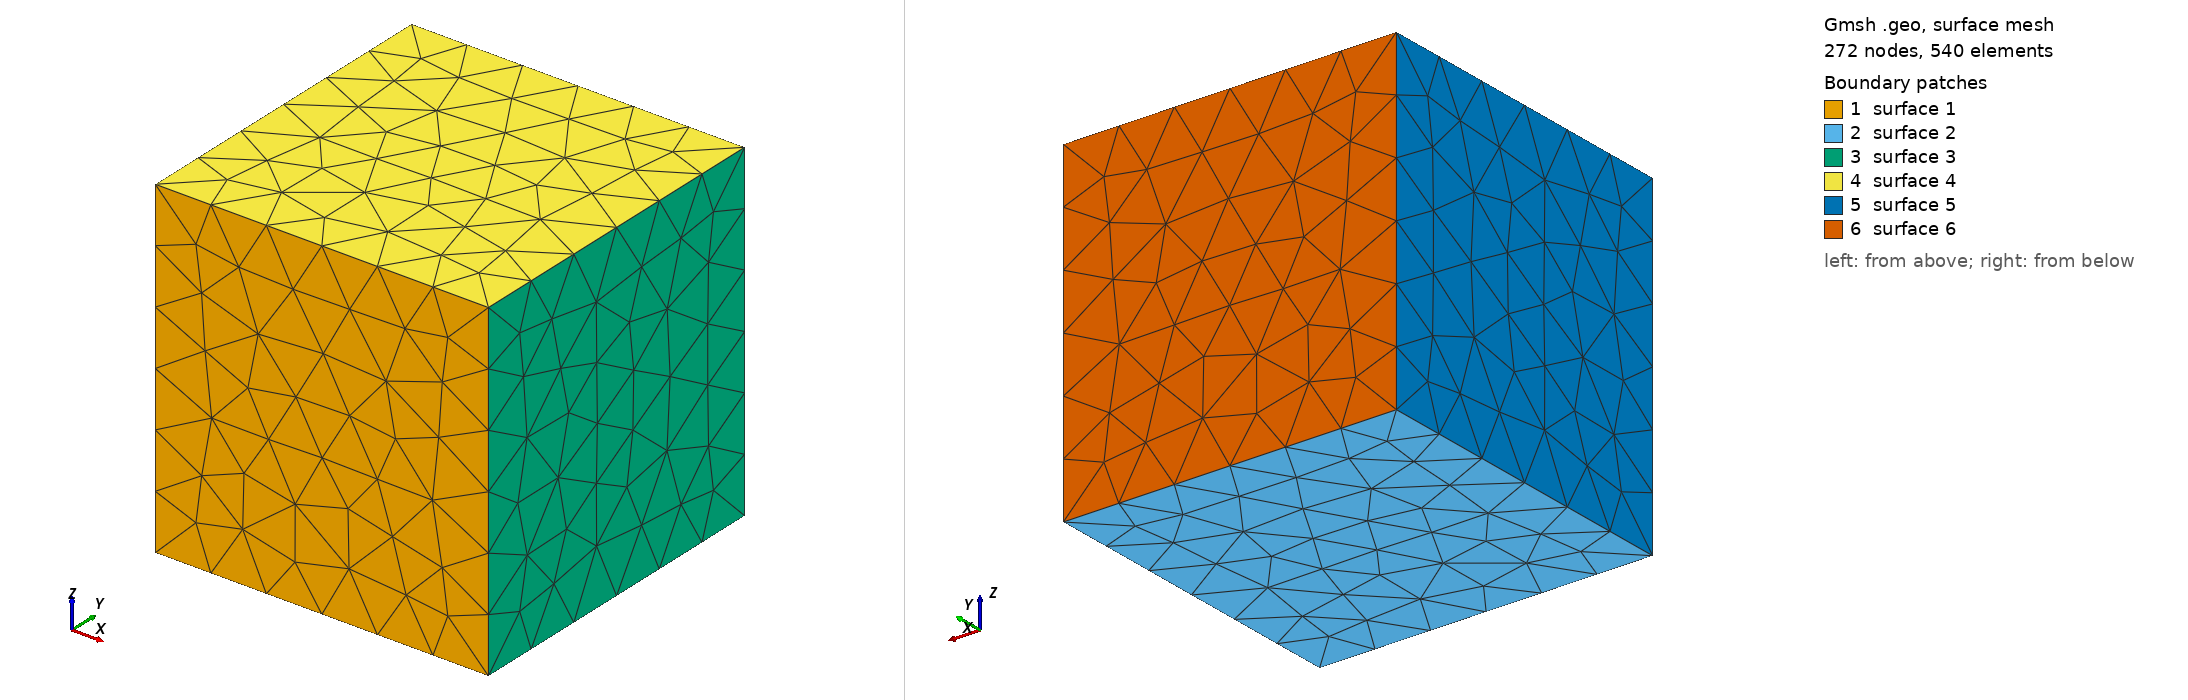

Gmsh geometry script, surface-meshed: 272 nodes, 540 surface elements. Boundary patches (legend numbers): 1 surface 1, 2 surface 2, 3 surface 3, 4 surface 4, 5 surface 5, 6 surface 6. Left view from above one corner, right view from below the opposite corner. The script declares no physical surfaces, so the legend lists its geometric surfaces. The drawing asked Gmsh for element sizes between 1% and 20% of the model's largest extent; the script's own settings can give other sizes.

=== boolean_boxes.geo (drawn) ===
SetFactory("OpenCASCADE");
Box(1) = {0, 0, 0, 2, 1, 1};
Box(2) = {0, 0, 0, 1, 1, 1};
BooleanDifference(3) = { Volume{1}; Delete; }{ Volume{2}; Delete; };
Mesh.MeshSizeMax = 0.5;
Mesh.MeshSizeMin = 0.5;
